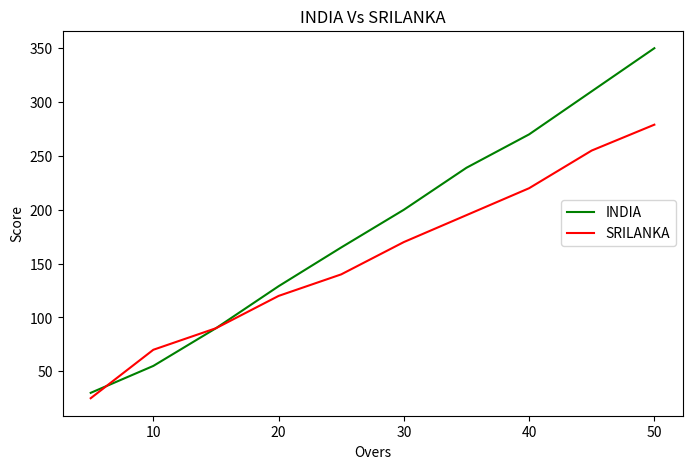
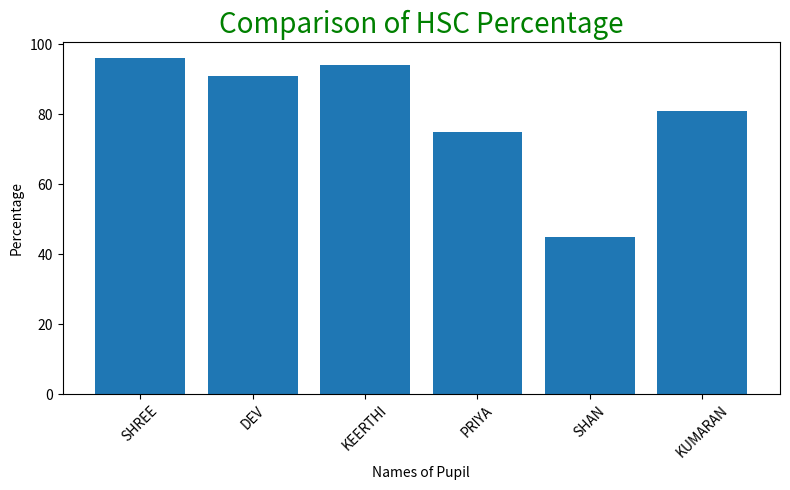
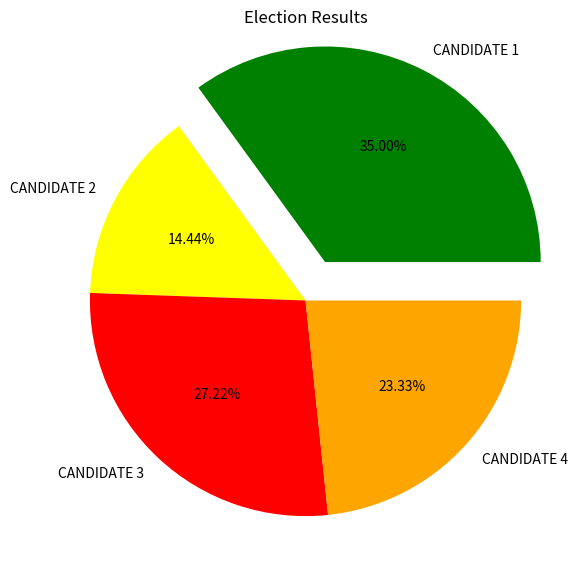

These charts were generated, in order, by the following Python code:
"""
CS23334 Fundamentals of Data Science Lab - Experiment 3
Data Visualization using Line Plot (3.a), Bar Chart (3.b), and Pie Chart (3.c).
"""

import matplotlib.pyplot as plt
import numpy as np


def exp_3a_line_plot():
    """Exp 3.a: Conduct an experiment to show data visualization using line plot."""
    print("--- Exp 3.a: Line Plot (INDIA Vs SRILANKA) ---")
    Overs = list(range(5, 51, 5))
    Indian_Score = [30, 55, 90, 129, 165, 200, 239, 270, 310, 350]
    Srilankan_Score = [25, 70, 90, 120, 140, 170, 195, 220, 255, 279]

    plt.figure(figsize=(8, 5))
    plt.plot(Overs, Indian_Score, color="green", label="INDIA")
    plt.plot(Overs, Srilankan_Score, color="red", label="SRILANKA")
    plt.title("INDIA Vs SRILANKA")
    plt.xlabel("Overs")
    plt.ylabel("Score")
    plt.legend(loc="center right")
    plt.show()


def exp_3b_bar_chart():
    """Exp 3.b: Conduct an experiment to show data visualization using bar chart."""
    print("--- Exp 3.b: Bar Chart (Comparison of HSC Percentage) ---")
    Names = ['SHREE', 'DEV', 'KEERTHI', 'PRIYA', 'SHAN', 'KUMARAN']
    xaxis = np.arange(len(Names))
    Percentage_hsc = [96, 91, 94, 75, 45, 81]

    plt.figure(figsize=(8, 5))
    plt.bar(Names, Percentage_hsc)
    plt.xticks(xaxis, Names, rotation=45)
    plt.xlabel("Names of Pupil")
    plt.ylabel("Percentage")
    plt.title("Comparison of HSC Percentage", fontsize=20, color="green")
    plt.tight_layout()
    plt.show()


def exp_3c_pie_chart():
    """Exp 3.c: Conduct an experiment to show data visualization using pie chart."""
    print("--- Exp 3.c: Pie Chart (Election Results) ---")
    labels = ['CANDIDATE 1', 'CANDIDATE 2', 'CANDIDATE 3', 'CANDIDATE 4']
    Votes = [315, 130, 245, 210]
    colors = ['green', 'yellow', 'red', 'orange']
    explode = (0.2, 0, 0, 0)

    plt.figure(figsize=(7, 7))
    plt.pie(Votes, labels=labels, colors=colors, explode=explode, autopct='%0.2f%%')
    plt.title('Election Results')
    plt.show()


if __name__ == "__main__":
    exp_3a_line_plot()
    exp_3b_bar_chart()
    exp_3c_pie_chart()
